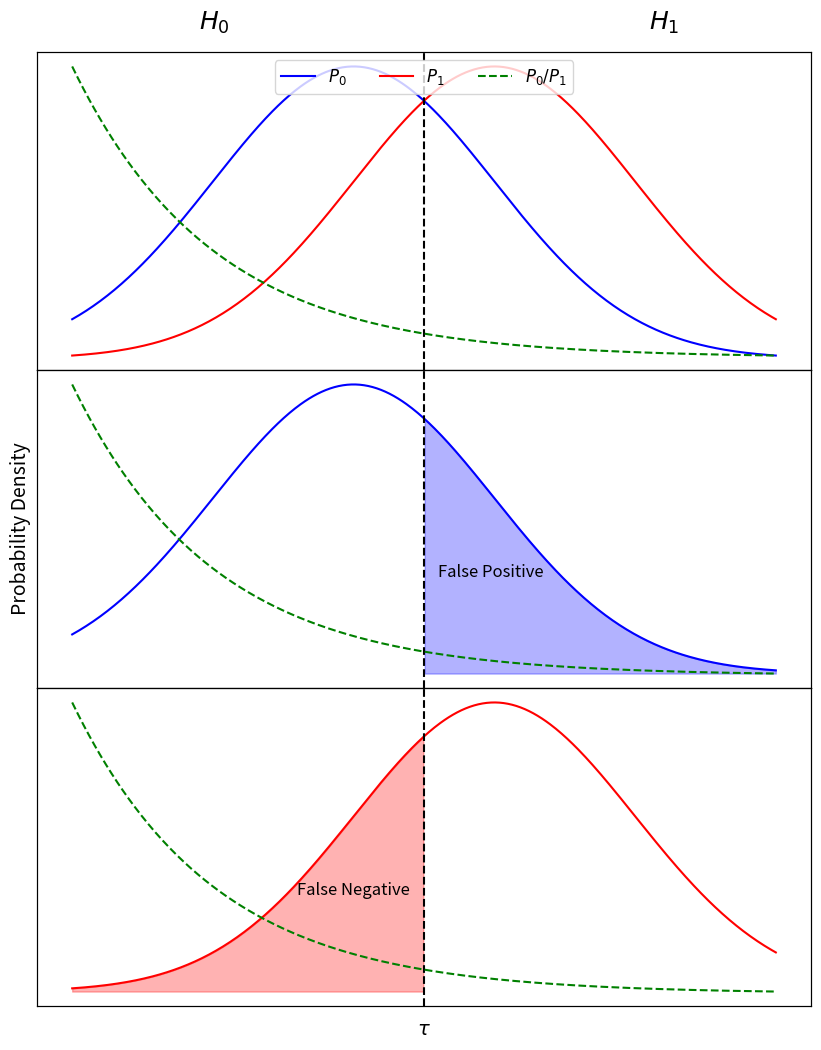

Python code for this plot:
import numpy as np
import matplotlib.pyplot as plt
from scipy.stats import norm

# Enable LaTeX rendering in matplotlib
# plt.rcParams['text.usetex'] = True
plt.rcParams["font.size"] = 12

# Parameters
mu_0 = 20  # Mean of f_0
mu_1 = 30  # Mean of f_1
sigma = 10  # Standard deviation (scale)
tau = 25  # Separator variable

# x values for plotting
x = np.linspace(0, 50, 500)

# Gaussian functions
f_0 = norm.pdf(x, mu_0, sigma)
f_1 = norm.pdf(x, mu_1, sigma)

# Ratio of the two functions
r = f_0 / f_1

# Create figure and subplots
fig, axs = plt.subplots(3, 1, figsize=(9, 11), sharex=True)

### Plot 1: f_0, f_1, and r on the same plot with right axis for r ###
ax1 = axs[0]
ax1.plot(x, f_0, label=r"$P_0$", color="blue")
ax1.plot(x, f_1, label=r"$P_1$", color="red")

# Create a twin y-axis to plot r
ax1_r = ax1.twinx()
ax1_r.plot(x, r, "g--", label=r"$P_0 / P_1$")

# Add tau as vertical dashed line
ax1.axvline(x=tau, color="k", linestyle="--")

# Combine legends from both axes
lines1, labels1 = ax1.get_legend_handles_labels()
lines2, labels2 = ax1_r.get_legend_handles_labels()
ax1.legend(lines1 + lines2, labels1 + labels2, loc="upper center", ncol=4)

ax1.set_xlabel("")
ax1_r.set_ylabel("")
ax1.set_xticklabels([])
ax1.set_yticklabels([])
ax1_r.set_yticklabels([])

# Remove tick marks
ax1.tick_params(axis="both", which="both", length=0)
ax1_r.tick_params(axis="y", which="both", length=0)

### Plot 2: f_0 and r with shaded area up to tau ###
ax2 = axs[1]
ax2_r = ax2.twinx()
ax2.plot(x, f_0, label=r"$f_0(x)$", color="blue")
ax2_r.plot(x, r, "g--", label=r"$r(x)$")

# Shade area under f_0 up to tau
x_fill = x[x > tau]
f0_fill = f_0[x > tau]
ax2.fill_between(x_fill, f0_fill, color="blue", alpha=0.3)

# Add tau as vertical dashed line
ax2.axvline(x=tau, color="k", linestyle="--")

# Add text to the plot
ax2.text(tau + 1, max(f_0) / 3, r"False Positive", fontsize=12)


ax2.set_xlabel("")
ax2.set_ylabel("")
ax2_r.set_ylabel("")
ax2.set_xticklabels([])
ax2.set_yticklabels([])
ax2_r.set_yticklabels([])
ax2.tick_params(axis="both", which="both", length=0)
ax2_r.tick_params(axis="y", which="both", length=0)

### Plot 3: f_1 and r with shaded area up to tau ###
ax3 = axs[2]
ax3.plot(x, f_1, label=r"$f_1(x)$", color="red")
ax3_r = ax3.twinx()
ax3_r.plot(x, r, "g--", label=r"$r(x)$")

# Shade area under f_1 up to tau
x_fill = x[x <= tau]
f1_fill = f_1[x <= tau]
ax3.fill_between(x_fill, f1_fill, color="red", alpha=0.3)

# Add tau as vertical dashed line
ax3.axvline(x=tau, color="k", linestyle="--")

# Add text to the plot
ax3.text(tau - 9, max(f_1) / 3, r"False Negative", fontsize=12)

ax3.set_xlabel("")
ax3.set_ylabel("")
ax3_r.set_ylabel("")
ax3.set_xticklabels([])
ax3.set_yticklabels([])
ax3_r.set_yticklabels([])
ax3.tick_params(axis="both", which="both", length=0)
ax3_r.tick_params(axis="y", which="both", length=0)

# Add common labels
fig.text(0.5, 0.04, r"$\tau$", ha="center", fontsize=14)
fig.text(
    0.04, 0.5, "Probability Density", va="center", rotation="vertical", fontsize=14
)
fig.text(0.25, 0.96, r"$H_0$", va="center", fontsize=18)
fig.text(0.75, 0.96, r"$H_1$", va="center", fontsize=18)

# Adjust layout and display the plot
plt.tight_layout(rect=[0.05, 0.05, 0.95, 0.95], h_pad=0)
plt.show()
